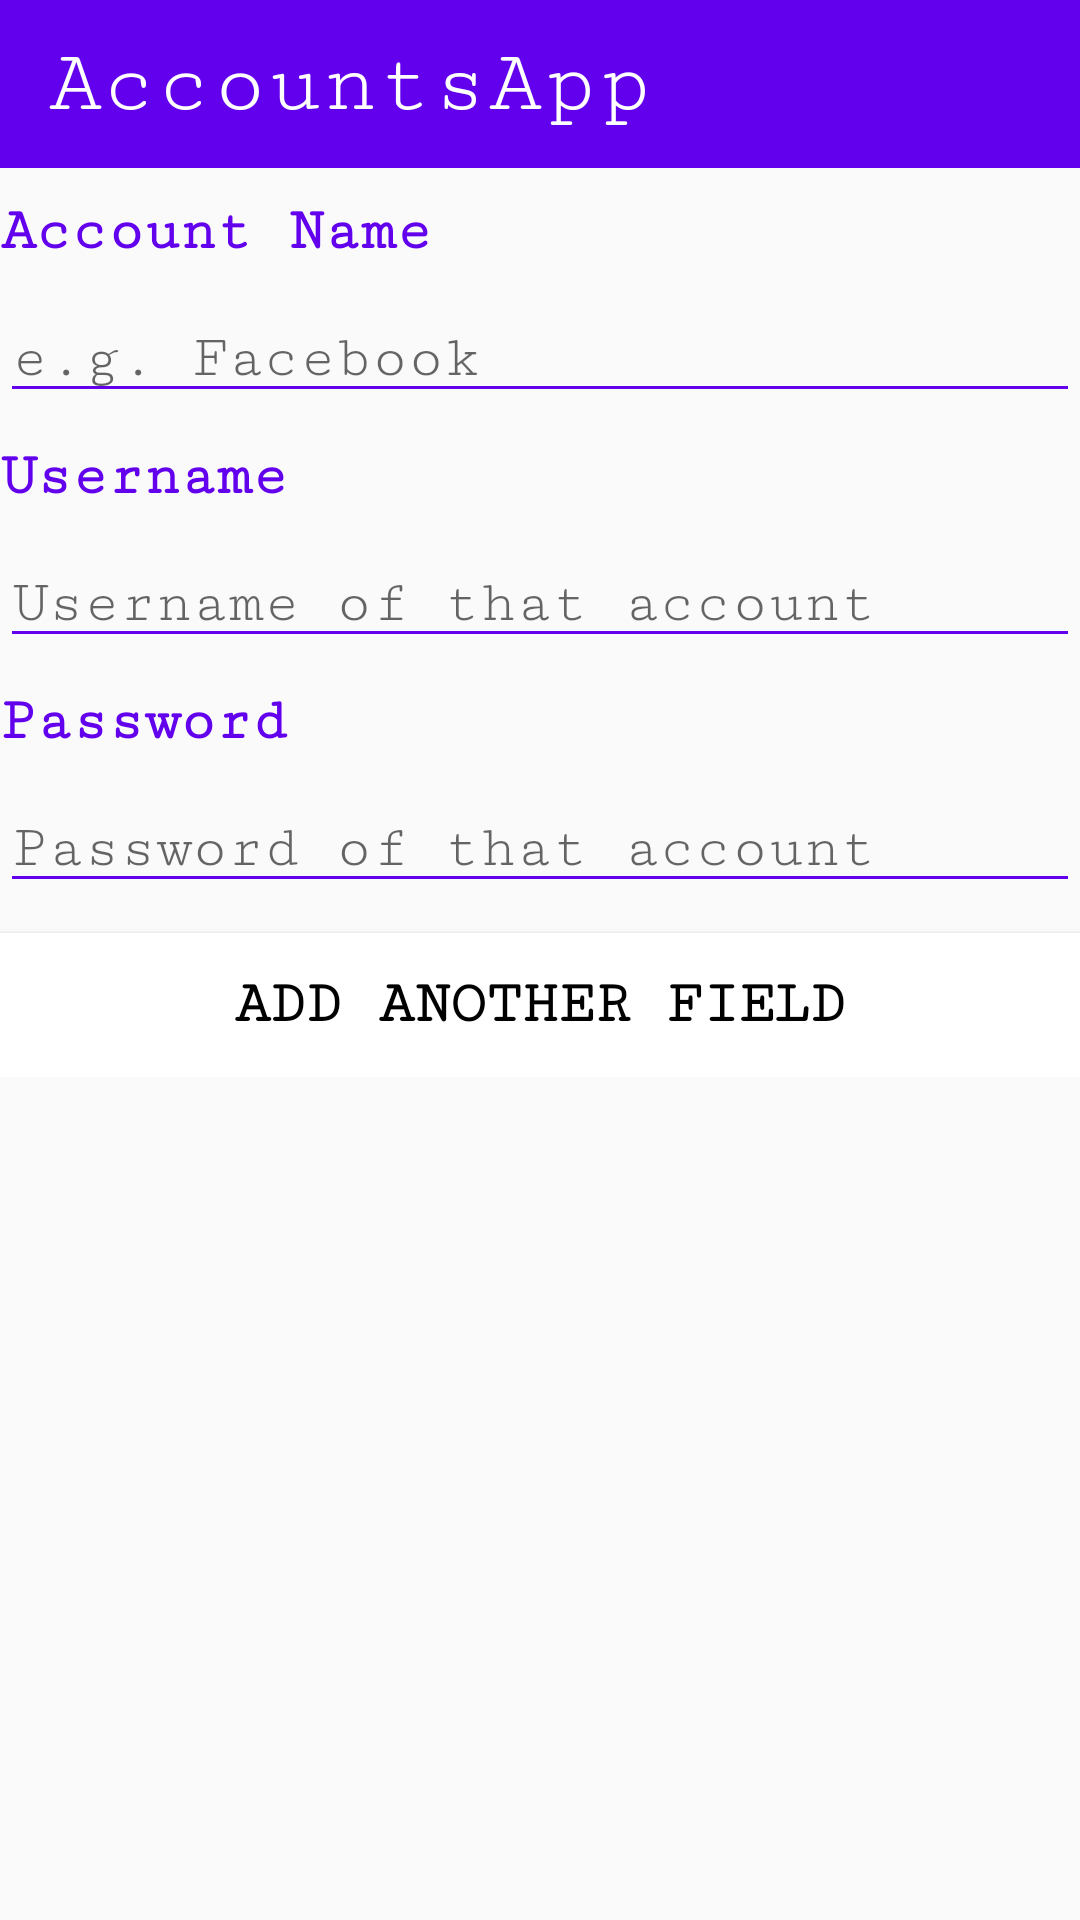

Android layout source for this screen:
<!-- AndroidManifest.xml: activity theme AppTheme.NoActionBar -->
<!-- res/layout/activity_show.xml -->
<?xml version="1.0" encoding="utf-8"?>
<ScrollView
    android:layout_height="match_parent"
    xmlns:android="http://schemas.android.com/apk/res/android"
    android:layout_width="match_parent"
    android:orientation="vertical">

    <LinearLayout xmlns:android="http://schemas.android.com/apk/res/android"
        xmlns:app="http://schemas.android.com/apk/res-auto"
        xmlns:tools="http://schemas.android.com/tools"
        android:layout_width="match_parent"
        android:layout_height="match_parent"
        tools:context="com.example.husain.accountsapp.ShowActivity"
        android:orientation="vertical">

        <android.support.v7.widget.Toolbar
            android:id="@+id/toolbar"
            android:layout_width="match_parent"
            android:layout_height="wrap_content"
            android:background="?attr/colorPrimary"
            app:popupTheme="@style/AppTheme.PopupOverlay">

        <TextView
            android:id="@+id/tv_tile_text"
            android:layout_width="wrap_content"
            android:layout_height="wrap_content"
            android:text="AccountsApp"
            android:textSize="30dp"
            android:fontFamily="serif-monospace"
            android:textColor="#fFF"/>

        <Button
            android:id="@+id/btn_del"
            android:layout_width="35dp"
            android:layout_height="35dp"
            android:layout_gravity="end"
            android:background="@drawable/ic_delete_black_24dp"
            android:visibility="gone"
            />

        <Button
            android:id="@+id/btn_yes"
            android:layout_width="35dp"
            android:layout_height="35dp"
            android:layout_marginRight="10dp"
            android:layout_gravity="end"
            android:background="@drawable/ic_check_black_24dp"
            android:visibility="visible"
            />

        <Button
            android:id="@+id/btn_edit"
            android:layout_width="35dp"
            android:layout_height="35dp"
            android:layout_gravity="end"
            android:layout_marginRight="10dp"
            android:background="@drawable/ic_edit_black_24dp"
            android:visibility="gone"
            />


    </android.support.v7.widget.Toolbar>

    <TextView
        android:layout_marginTop="10dp"
        android:id="@+id/tv_acc_nm"
        android:layout_width="wrap_content"
        android:layout_height="wrap_content"
        android:text="Account Name"
        android:textSize="20dp"
        android:textStyle="bold"
        android:fontFamily="serif-monospace"
        android:textColor="@color/colorPrimary"

        />

    <EditText
        android:layout_marginTop="10dp"
        android:id="@+id/ed_acc_nm"
        android:textCursorDrawable="@drawable/color_cursor"
        android:backgroundTint="@color/colorPrimary"
        android:layout_width="match_parent"
        android:layout_height="wrap_content"
        android:hint="e.g. Facebook"
        android:fontFamily="serif-monospace"
        android:textSize="20dp"
        android:maxLines="1" />




    <TextView
        android:layout_marginTop="10dp"
        android:id="@+id/tv_unm"
        android:layout_width="wrap_content"
        android:layout_height="wrap_content"
        android:text="Username"
        android:fontFamily="serif-monospace"
        android:textSize="20dp"
        android:textStyle="bold"
        android:textColor="@color/colorPrimary"/>

    <EditText
        android:layout_marginTop="10dp"
        android:id="@+id/ed_unm"
        android:textCursorDrawable="@drawable/color_cursor"
        android:backgroundTint="@color/colorPrimary"
        android:layout_width="match_parent"
        android:maxLines="1"
        android:layout_height="wrap_content"
        android:fontFamily="serif-monospace"
        android:textSize="20dp"
        android:hint="Username of that account"
        />

    <TextView
        android:layout_marginTop="10dp"
        android:id="@+id/tv_pwd"
        android:layout_width="wrap_content"
        android:layout_height="wrap_content"
        android:text="Password"
        android:fontFamily="serif-monospace"
        android:textSize="20dp"
        android:textStyle="bold"
        android:textColor="@color/colorPrimary"/>

    <LinearLayout
        android:layout_width="match_parent"
        android:layout_height="wrap_content"
        android:orientation="horizontal">

        <EditText
            android:id="@+id/ed_pwd"
            android:layout_width="match_parent"
            android:layout_height="wrap_content"
            android:textSize="20dp"
            android:maxLines="1"
            android:layout_marginTop="10dp"
            android:backgroundTint="@color/colorPrimary"
            android:fontFamily="serif-monospace"
            android:hint="Password of that account"
            android:textCursorDrawable="@drawable/color_cursor" />
    </LinearLayout>

    <Button
        android:layout_marginTop="10dp"
        android:id="@+id/btn_aaf"
        android:layout_width="match_parent"
        android:layout_height="wrap_content"
        android:fontFamily="serif-monospace"
        android:layout_gravity="center_horizontal"
        android:text="Add Another Field"
        android:background="#fff"
        android:textStyle="bold"
        android:textColor="@android:color/black"
        android:textSize="20dp"
        />

    <TextView
        android:layout_marginTop="10dp"
        android:id="@+id/tv_unset_1"
        android:layout_width="wrap_content"
        android:layout_height="wrap_content"
        android:textColor="@color/colorPrimary"
        android:fontFamily="serif-monospace"
        android:textSize="20dp"
        android:textStyle="bold"
        android:visibility="gone"
        />

    <EditText
        android:layout_marginTop="10dp"
        android:id="@+id/ed_unset_1"
        android:textCursorDrawable="@drawable/color_cursor"
        android:backgroundTint="@color/colorPrimary"
        android:textSize="20dp"
        android:layout_width="match_parent"
        android:layout_height="wrap_content"
        android:maxLines="1"
        android:fontFamily="serif-monospace"
        android:visibility="gone"
        />


    <Button
        android:layout_marginTop="10dp"
        android:id="@+id/btn_aaf_unset_1"
        android:layout_width="match_parent"
        android:layout_height="wrap_content"
        android:fontFamily="serif-monospace"
        android:layout_gravity="center_horizontal"
        android:text="Add Another Field"
        android:background="#fff"
        android:textStyle="bold"
        android:textColor="@android:color/black"
        android:textSize="20dp"
        android:visibility="gone"
        />

    <TextView
        android:layout_marginTop="10dp"
        android:id="@+id/tv_unset_2"
        android:layout_width="wrap_content"
        android:layout_height="wrap_content"
        android:textColor="@color/colorPrimary"
        android:fontFamily="serif-monospace"
        android:textSize="20dp"
        android:textStyle="bold"
        android:visibility="gone"
        />


    <EditText
        android:layout_marginTop="10dp"
        android:visibility="gone"
        android:textCursorDrawable="@drawable/color_cursor"
        android:backgroundTint="@color/colorPrimary"
        android:id="@+id/ed_unset_2"
        android:layout_width="match_parent"
        android:textSize="20dp"
        android:maxLines="1"
        android:layout_height="wrap_content"
        android:fontFamily="serif-monospace"
        />



    <Button
        android:layout_marginTop="10dp"
        android:id="@+id/btn_aaf_unset_2"
        android:layout_width="match_parent"
        android:layout_height="wrap_content"
        android:fontFamily="serif-monospace"
        android:layout_gravity="center_horizontal"
        android:text="Add Another Field"
        android:background="#fff"
        android:textStyle="bold"
        android:textColor="@android:color/black"
        android:textSize="20dp"
        android:visibility="gone"
        />


    <TextView
        android:layout_marginTop="10dp"
        android:id="@+id/tv_unset_3"
        android:layout_width="wrap_content"
        android:layout_height="wrap_content"
        android:textColor="@color/colorPrimary"
        android:fontFamily="serif-monospace"
        android:textSize="20dp"
        android:textStyle="bold"
        android:visibility="gone"
        />

    <EditText
        android:layout_marginTop="10dp"
        android:visibility="gone"
        android:id="@+id/ed_unset_3"
        android:textCursorDrawable="@drawable/color_cursor"
        android:maxLines="1"
        android:textSize="20dp"
        android:backgroundTint="@color/colorPrimary"
        android:layout_width="match_parent"
        android:layout_height="wrap_content"
        android:fontFamily="serif-monospace"
        />




</LinearLayout>
</ScrollView>
<!-- resources referenced by this layout -->
<resources>
  <!-- drawable color_cursor (drawable) -->
  <?xml version="1.0" encoding="utf-8"?>
  <shape xmlns:android="http://schemas.android.com/apk/res/android" >
      <size android:width="2dp" />
      <solid android:color="#3f51b5"  />
  </shape>
  <!-- drawable ic_delete_black_24dp (drawable) -->
  <vector xmlns:android="http://schemas.android.com/apk/res/android"
          android:width="18dp"
          android:height="18dp"
          android:viewportWidth="24.0"
          android:viewportHeight="24.0">
      <path
          android:fillColor="#fFF"
          android:pathData="M6,19c0,1.1 0.9,2 2,2h8c1.1,0 2,-0.9 2,-2V7H6v12zM19,4h-3.5l-1,-1h-5l-1,1H5v2h14V4z"/>
  </vector>
  <!-- drawable ic_edit_black_24dp (drawable) -->
  <vector xmlns:android="http://schemas.android.com/apk/res/android"
          android:width="24dp"
          android:height="24dp"
          android:viewportWidth="24.0"
          android:viewportHeight="24.0">
      <path
          android:fillColor="#fFF"
          android:pathData="M3,17.25V21h3.75L17.81,9.94l-3.75,-3.75L3,17.25zM20.71,7.04c0.39,-0.39 0.39,-1.02 0,-1.41l-2.34,-2.34c-0.39,-0.39 -1.02,-0.39 -1.41,0l-1.83,1.83 3.75,3.75 1.83,-1.83z"/>
  </vector>
  <style name="AppTheme.PopupOverlay" parent="ThemeOverlay.AppCompat.Light" />
  <style name="AppTheme.NoActionBar">
          <item name="windowActionBar">false</item>
          <item name="windowNoTitle">true</item>
      </style>
  <!-- not gathered from this repository: default colours our renderer supplied (Android Studio template values) -->
  <color name="colorPrimary">#FF6200EE</color>
</resources>
